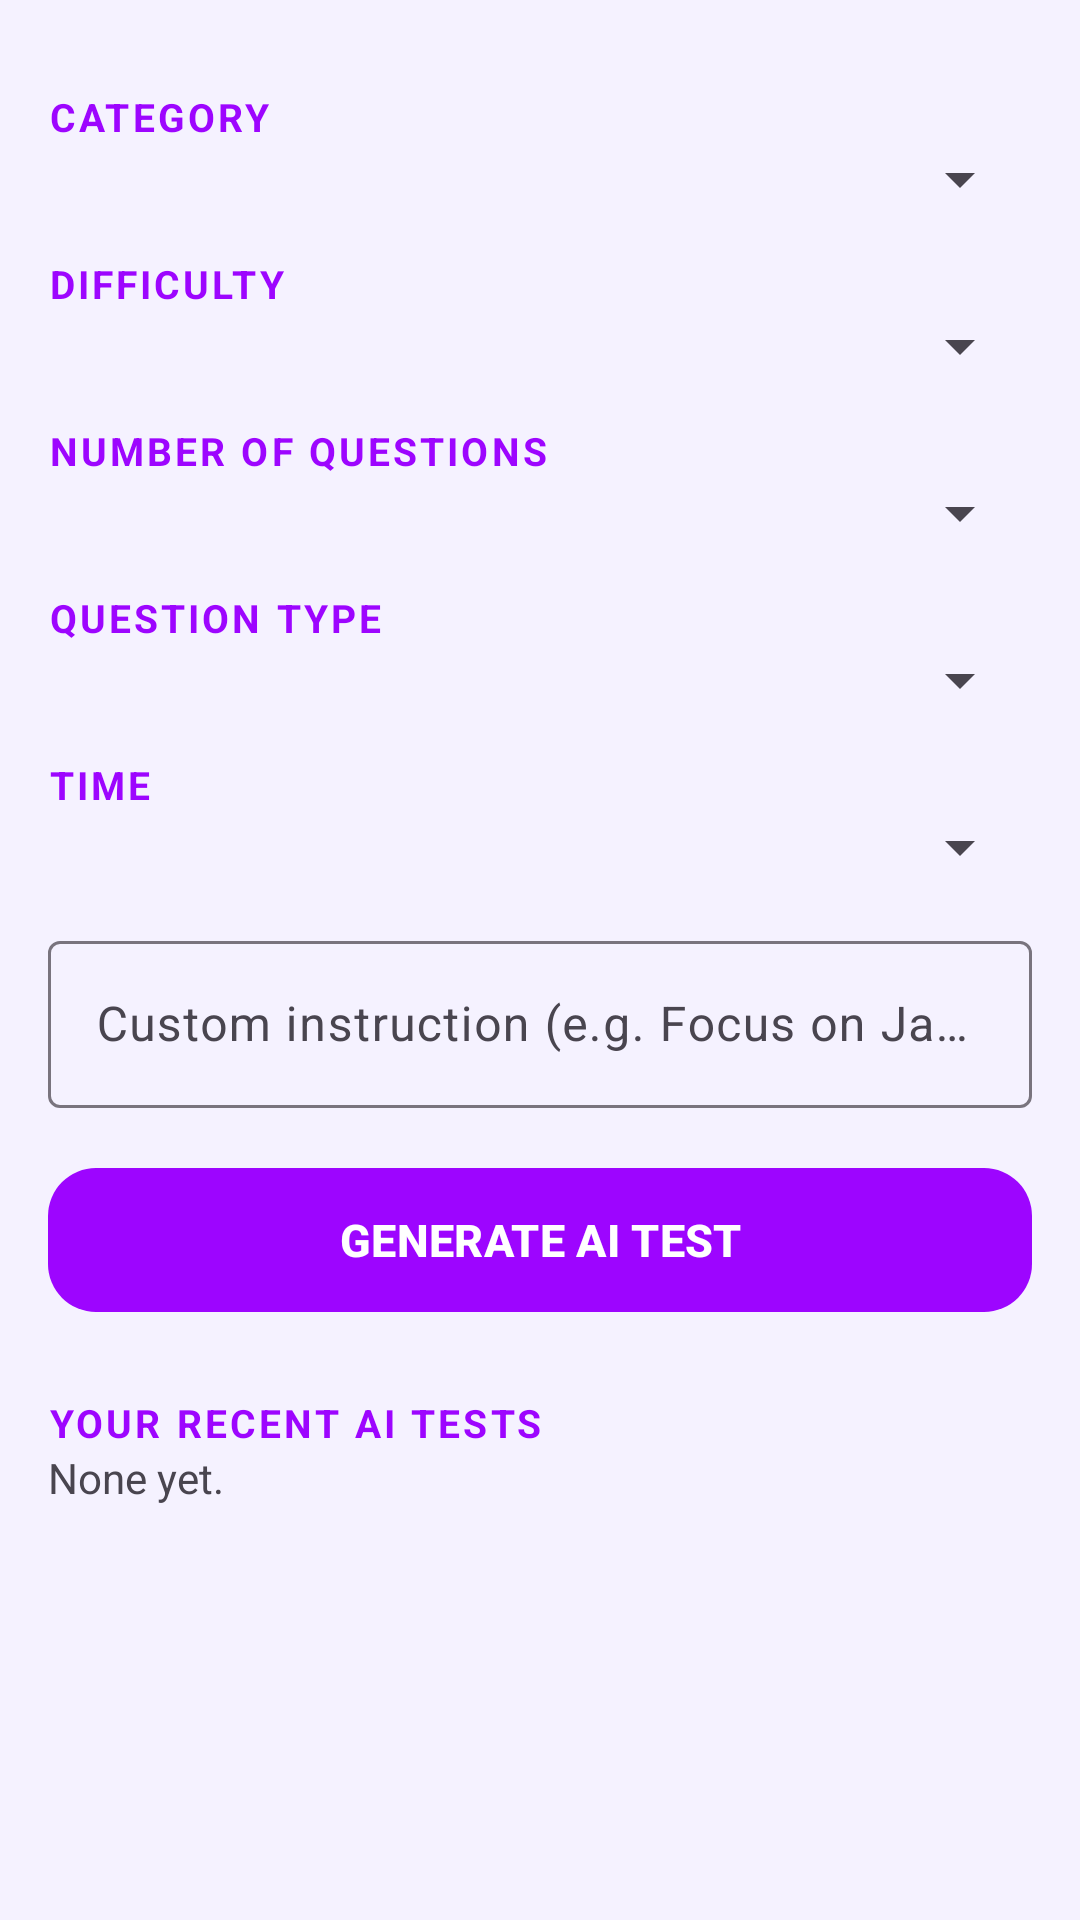

Here is an Android app screen rendered from its layout file. Give the layout XML and the strings, colors and styles it references.
<!-- AndroidManifest.xml: application theme Theme.AdminQuiz -->
<!-- res/layout/fragment_ai_test.xml -->
<?xml version="1.0" encoding="utf-8"?>
<androidx.core.widget.NestedScrollView xmlns:android="http://schemas.android.com/apk/res/android" xmlns:app="http://schemas.android.com/apk/res-auto"
    android:layout_width="match_parent"
    android:layout_height="match_parent">

    <LinearLayout
        android:layout_width="match_parent"
        android:layout_height="wrap_content"
        android:orientation="vertical"
        android:padding="16dp">

        <TextView
            android:id="@+id/tvOffline"
            android:layout_width="match_parent"
            android:layout_height="wrap_content"
            android:background="#33FF9800"
            android:padding="10dp"
            android:text="You are offline. AI tests require an internet connection; your saved AI tests below still work."
            android:visibility="gone" />

            <TextView style="@style/Quiz.Label" android:text="CATEGORY" />
            <Spinner android:id="@+id/spCategory" android:layout_width="match_parent" android:layout_height="wrap_content" />

        <com.google.android.material.textfield.TextInputLayout
            android:id="@+id/tilCustom"
            android:layout_width="match_parent"
            android:layout_height="wrap_content"
            android:hint="Custom category"
            android:visibility="gone">

            <com.google.android.material.textfield.TextInputEditText
                android:id="@+id/etCustomCategory"
                android:layout_width="match_parent"
                android:layout_height="wrap_content"
                android:inputType="textCapWords" />
        </com.google.android.material.textfield.TextInputLayout>

            <TextView style="@style/Quiz.Label" android:text="DIFFICULTY" />
            <Spinner android:id="@+id/spDifficulty" android:layout_width="match_parent" android:layout_height="wrap_content" />
            <TextView style="@style/Quiz.Label" android:text="NUMBER OF QUESTIONS" />
            <Spinner android:id="@+id/spCount" android:layout_width="match_parent" android:layout_height="wrap_content" />
            <TextView style="@style/Quiz.Label" android:text="QUESTION TYPE" />
            <Spinner android:id="@+id/spType" android:layout_width="match_parent" android:layout_height="wrap_content" />
            <TextView style="@style/Quiz.Label" android:text="TIME" />
            <Spinner android:id="@+id/spTime" android:layout_width="match_parent" android:layout_height="wrap_content" />

        <com.google.android.material.textfield.TextInputLayout
            android:layout_width="match_parent"
            android:layout_height="wrap_content"
            android:layout_marginTop="14dp"
            android:hint="Custom instruction (e.g. Focus on Java Collections and HashMap)">

            <com.google.android.material.textfield.TextInputEditText
                android:id="@+id/etInstruction"
                android:layout_width="match_parent"
                android:layout_height="wrap_content"
                android:inputType="textMultiLine|textCapSentences" />
        </com.google.android.material.textfield.TextInputLayout>

        <com.google.android.material.button.MaterialButton
            android:id="@+id/btnGenerate"
            android:layout_width="match_parent"
            android:layout_height="56dp"
            android:layout_marginTop="16dp"
            android:text="GENERATE AI TEST" />

        <ProgressBar
            android:id="@+id/progress"
            android:layout_width="wrap_content"
            android:layout_height="wrap_content"
            android:layout_gravity="center"
            android:layout_marginTop="12dp"
            android:visibility="gone" />

        <LinearLayout
            android:id="@+id/errorBox"
            android:layout_width="match_parent"
            android:layout_height="wrap_content"
            android:layout_marginTop="12dp"
            android:orientation="vertical"
            android:visibility="gone">

            <TextView
                android:id="@+id/tvError"
                android:layout_width="match_parent"
                android:layout_height="wrap_content"
                android:textColor="#D32F2F" />

            <com.google.android.material.button.MaterialButton
                android:id="@+id/btnRetry"
                style="@style/Widget.Material3.Button.OutlinedButton"
                android:layout_width="wrap_content"
                android:layout_height="wrap_content"
                android:text="Try Again" />
        </LinearLayout>

        <TextView style="@style/Quiz.Label" android:layout_marginTop="24dp" android:text="YOUR RECENT AI TESTS" />

        <TextView
            android:id="@+id/tvRecentEmpty"
            android:layout_width="wrap_content"
            android:layout_height="wrap_content"
            android:text="None yet." />

        <androidx.recyclerview.widget.RecyclerView
            android:id="@+id/recyclerRecent"
            android:layout_width="match_parent"
            android:layout_height="wrap_content"
            android:nestedScrollingEnabled="false" />
    </LinearLayout>
</androidx.core.widget.NestedScrollView>
<!-- resources referenced by this layout -->
<resources>
  <style name="Quiz.Label" parent="">
          <item name="android:layout_width">wrap_content</item>
          <item name="android:layout_height">wrap_content</item>
          <item name="android:layout_marginTop">14dp</item>
          <item name="android:textSize">13sp</item>
          <item name="android:textStyle">bold</item>
          <item name="android:letterSpacing">0.08</item>
          <item name="android:textColor">@color/brand_purple</item>
      </style>
  <style name="Theme.AdminQuiz" parent="Theme.Material3.DayNight.NoActionBar">
          <item name="colorPrimary">@color/brand_purple</item>
          <item name="colorOnPrimary">@color/white</item>
          <item name="colorSecondary">@color/brand_accent</item>
          <item name="android:statusBarColor">@color/brand_purple_dark</item>
          <item name="android:windowBackground">@color/screen_bg</item>
          <item name="materialCardViewStyle">@style/Quiz.Card</item>
          <item name="materialButtonStyle">@style/Quiz.Button</item>
          <item name="radioButtonStyle">@style/Quiz.Radio</item>
      </style>
  <color name="brand_purple">#9D05FF</color>
  <color name="white">#FFFFFF</color>
  <color name="brand_accent">#00D4FF</color>
  <color name="brand_purple_dark">#6A00B3</color>
  <color name="screen_bg">#F5F2FF</color>
  <style name="Quiz.Card" parent="Widget.Material3.CardView.Elevated">
          <item name="cardBackgroundColor">@color/surface_card</item>
          <item name="cardCornerRadius">20dp</item>
          <item name="cardElevation">3dp</item>
      </style>
  <style name="Quiz.Button" parent="Widget.Material3.Button">
          <item name="android:minHeight">52dp</item>
          <item name="android:textStyle">bold</item>
          <item name="android:textAllCaps">false</item>
          <item name="android:textSize">15sp</item>
          <item name="cornerRadius">16dp</item>
      </style>
  <style name="Quiz.Radio" parent="Widget.Material3.CompoundButton.RadioButton">
          <item name="android:background">@drawable/bg_option</item>
          <item name="android:layout_marginBottom">10dp</item>
          <item name="android:minHeight">56dp</item>
          <item name="android:paddingStart">8dp</item>
          <item name="android:paddingEnd">12dp</item>
      </style>
  <color name="surface_card">#FFFFFF</color>
  <!-- drawable bg_option (drawable) -->
  <?xml version="1.0" encoding="utf-8"?>
  <selector xmlns:android="http://schemas.android.com/apk/res/android">
      <item android:state_checked="true">
          <shape android:shape="rectangle">
              <solid android:color="@color/option_selected_bg" />
              <stroke android:width="2dp" android:color="@color/brand_purple" />
              <corners android:radius="16dp" />
          </shape>
      </item>
      <item>
          <shape android:shape="rectangle">
              <solid android:color="@color/surface_card" />
              <stroke android:width="1dp" android:color="@color/surface_stroke" />
              <corners android:radius="16dp" />
          </shape>
      </item>
  </selector>
  <color name="option_selected_bg">#EFE3FF</color>
  <color name="surface_stroke">#E3DAFF</color>
</resources>
